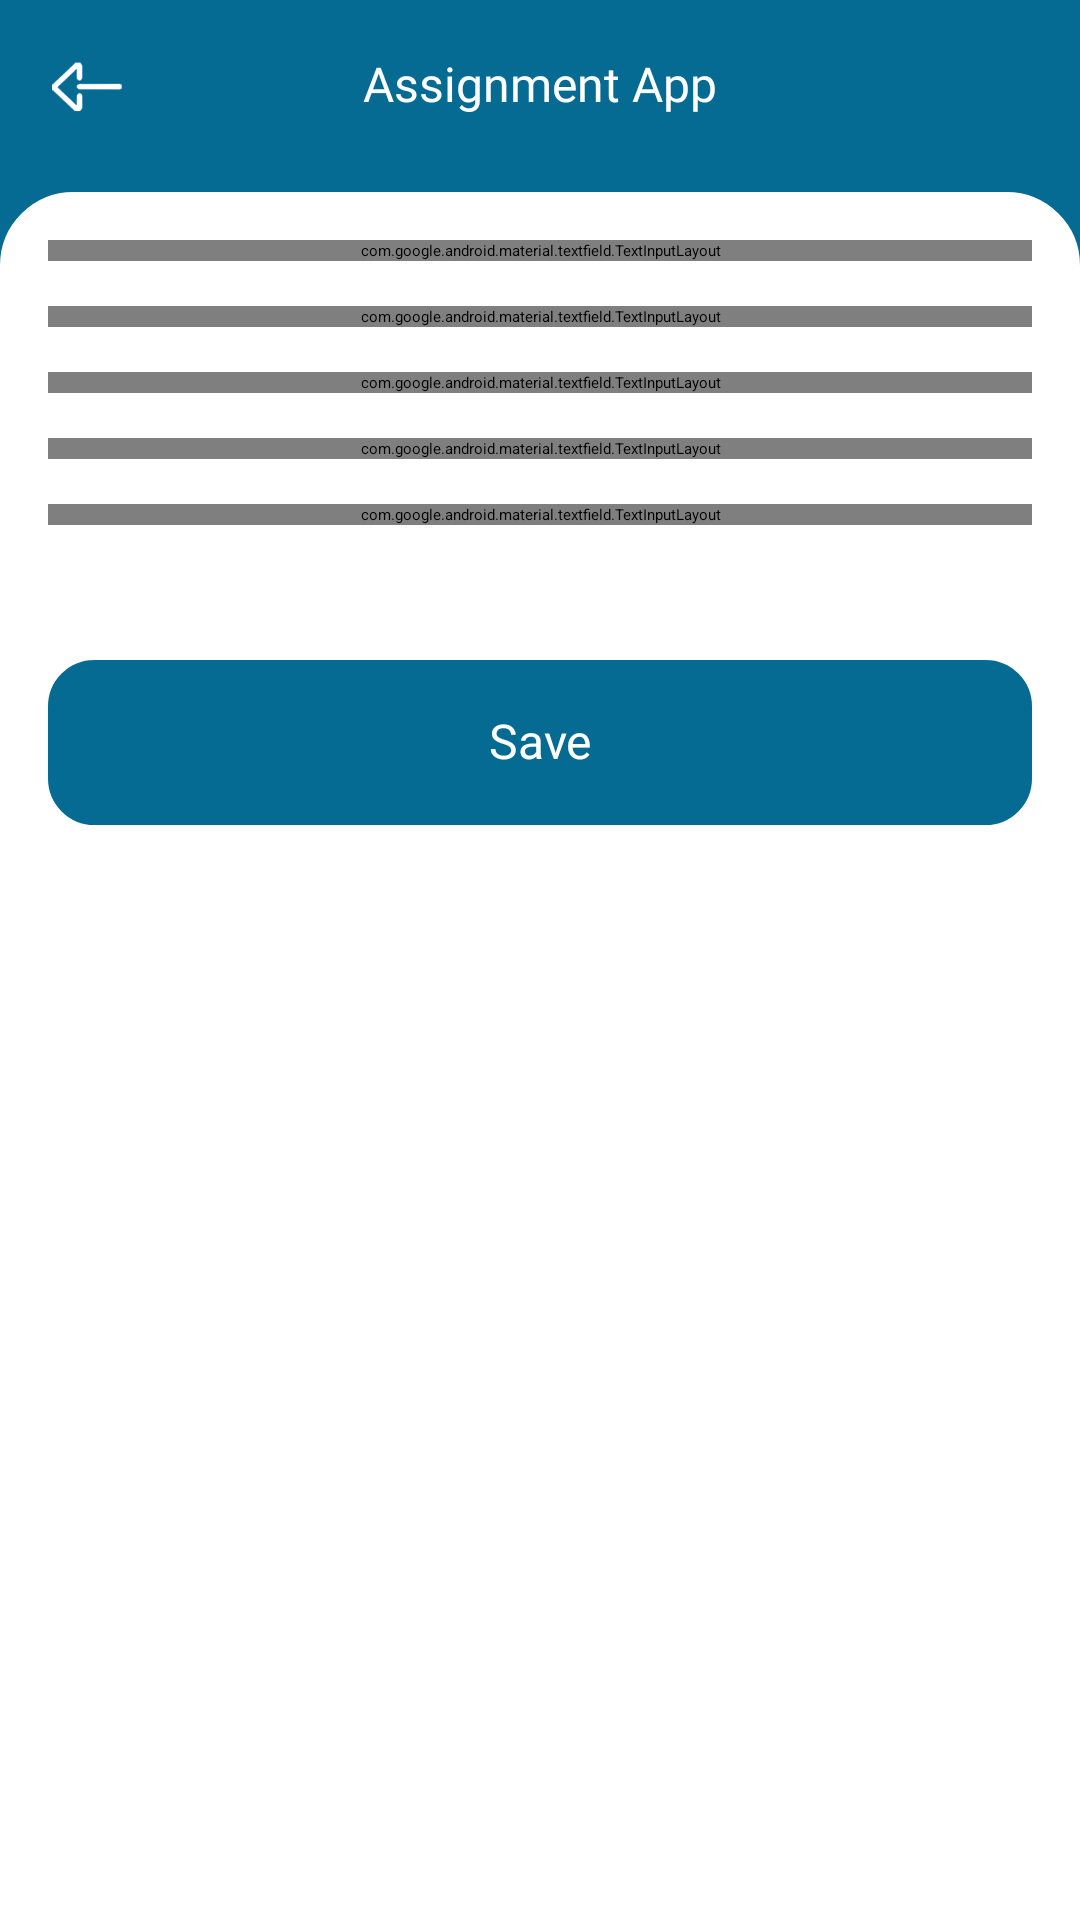

Produce the Android XML layout that renders to this screen, including the resource entries it uses.
<!-- AndroidManifest.xml: application theme Theme.MyApp -->
<!-- res/layout/activity_student_add.xml -->
<?xml version="1.0" encoding="utf-8"?>
<RelativeLayout xmlns:android="http://schemas.android.com/apk/res/android"
    xmlns:app="http://schemas.android.com/apk/res-auto"
    android:layout_width="match_parent"
    android:layout_height="match_parent"
    android:background="@color/app_color">

    <RelativeLayout
        android:id="@+id/rl1"
        android:layout_width="match_parent"
        android:layout_height="wrap_content"
        android:layout_marginTop="@dimen/margin">

        <include layout="@layout/my_tool" />
    </RelativeLayout>

    <LinearLayout
        android:layout_width="match_parent"
        android:layout_height="match_parent"
        android:layout_below="@id/rl1"
        android:layout_marginTop="@dimen/margin_md"
        android:background="@drawable/round_ract00"
        android:backgroundTint="@color/white"
        android:orientation="vertical"
        android:padding="@dimen/margin"
        android:weightSum="1">


        <LinearLayout
            android:layout_width="match_parent"
            android:layout_height="match_parent"
            android:layout_marginTop="@dimen/margin"
            android:orientation="vertical"
            android:paddingLeft="@dimen/margin"
            android:paddingRight="@dimen/margin">

            <com.google.android.material.textfield.TextInputLayout
                android:layout_width="match_parent"
                android:layout_height="wrap_content"
                android:layout_below="@id/txt2"
                android:hint="@string/full_name"
                android:textColorHint="@color/dgry">

                <com.google.android.material.textfield.TextInputEditText
                    android:id="@+id/et1"
                    android:layout_width="match_parent"
                    android:layout_height="wrap_content"
                    android:fontFamily="@font/font1"
                    android:includeFontPadding="false"
                    android:inputType="text"
                    android:lineSpacingExtra="@dimen/sizesm1"
                    android:textColor="@color/dgry1"
                    android:textSize="@dimen/txt_size_md1" />
            </com.google.android.material.textfield.TextInputLayout>


            <com.google.android.material.textfield.TextInputLayout
                android:layout_width="match_parent"
                android:layout_marginTop="@dimen/margin1"
                android:layout_height="wrap_content"
                android:layout_below="@id/txt2"
                android:hint="@string/email1"
                android:textColorHint="@color/dgry">

                <com.google.android.material.textfield.TextInputEditText
                    android:id="@+id/et2"
                    android:layout_width="match_parent"
                    android:layout_height="wrap_content"
                    android:fontFamily="@font/font1"
                    android:includeFontPadding="false"
                    android:inputType="textEmailAddress"
                    android:lineSpacingExtra="@dimen/sizesm1"
                    android:textColor="@color/dgry1"
                    android:textSize="@dimen/txt_size_md1" />
            </com.google.android.material.textfield.TextInputLayout>


            <com.google.android.material.textfield.TextInputLayout
                android:layout_width="match_parent"
                android:layout_marginTop="@dimen/margin1"
                android:layout_height="wrap_content"
                android:layout_below="@id/txt2"
                android:hint="@string/password"
                android:textColorHint="@color/dgry">

                <com.google.android.material.textfield.TextInputEditText
                    android:id="@+id/et3"
                    android:layout_width="match_parent"
                    android:layout_height="wrap_content"
                    android:fontFamily="@font/font1"
                    android:includeFontPadding="false"
                    android:inputType="textPassword"
                    android:lineSpacingExtra="@dimen/sizesm1"
                    android:textColor="@color/dgry1"
                    android:textSize="@dimen/txt_size_md1" />
            </com.google.android.material.textfield.TextInputLayout>

            <com.google.android.material.textfield.TextInputLayout
                android:layout_width="match_parent"
                android:layout_marginTop="@dimen/margin1"
                android:layout_height="wrap_content"
                android:layout_below="@id/txt2"
                android:hint="@string/class1"
                android:textColorHint="@color/dgry">

                <com.google.android.material.textfield.TextInputEditText
                    android:id="@+id/et4"
                    android:layout_width="match_parent"
                    android:layout_height="wrap_content"
                    android:fontFamily="@font/font1"
                    android:includeFontPadding="false"
                    android:inputType="text"
                    android:lineSpacingExtra="@dimen/sizesm1"
                    android:textColor="@color/dgry1"
                    android:textSize="@dimen/txt_size_md1" />
            </com.google.android.material.textfield.TextInputLayout>
            <com.google.android.material.textfield.TextInputLayout
                android:layout_width="match_parent"
                android:layout_marginTop="@dimen/margin1"
                android:layout_height="wrap_content"
                android:layout_below="@id/txt2"
                android:hint="@string/roll_no"
                android:textColorHint="@color/dgry">

                <com.google.android.material.textfield.TextInputEditText
                    android:id="@+id/et5"
                    android:layout_width="match_parent"
                    android:layout_height="wrap_content"
                    android:fontFamily="@font/font1"
                    android:includeFontPadding="false"
                    android:inputType="text"
                    android:lineSpacingExtra="@dimen/sizesm1"
                    android:textColor="@color/dgry1"
                    android:textSize="@dimen/txt_size_md1" />
            </com.google.android.material.textfield.TextInputLayout>


            <RelativeLayout
                android:layout_width="match_parent"
                android:layout_height="@dimen/size6"
                android:layout_marginTop="@dimen/margin_xxlg"
                android:background="@drawable/round_ract1"
                android:backgroundTint="@color/app_color">

                <TextView
                    android:layout_width="match_parent"
                    android:layout_height="wrap_content"
                    android:layout_centerVertical="true"
                    android:background="@null"

                    android:fontFamily="@font/font2"
                    android:gravity="center"
                    android:includeFontPadding="false"
                    android:singleLine="true"
                    android:text="@string/save"
                    android:textColor="@color/white"
                    android:textSize="@dimen/txt_size_lg" />
            </RelativeLayout>
        </LinearLayout>


    </LinearLayout>

</RelativeLayout>
<!-- res/layout/my_tool.xml (included above) -->
<?xml version="1.0" encoding="utf-8"?>
<RelativeLayout xmlns:android="http://schemas.android.com/apk/res/android"
    xmlns:app="http://schemas.android.com/apk/res-auto"

    android:layout_width="match_parent"
    android:layout_height="wrap_content">

    <RelativeLayout
        android:layout_width="match_parent"
        android:layout_height="wrap_content">

        <RelativeLayout
            android:layout_width="match_parent"
            android:layout_height="wrap_content"
            android:paddingLeft="@dimen/margin"
            android:paddingRight="@dimen/margin">


            <ImageView
                android:id="@+id/fab1"
                android:layout_width="@dimen/size2"
                android:src="@drawable/left_icon"
                android:onClick="NavNow"
                android:layout_centerVertical="true"
                android:layout_margin="@dimen/margin"
                android:layout_height="@dimen/size2"
                app:tint="@color/white" />

            <TextView
                android:id="@+id/title"
                android:layout_width="wrap_content"
                android:layout_height="wrap_content"
                android:layout_centerInParent="true"
                android:fontFamily="@font/font2"
                android:includeFontPadding="false"
                android:singleLine="true"
                android:text="@string/app_name"
                android:textColor="@color/white"
                android:textSize="@dimen/txt_size_lg" />
        </RelativeLayout>
        <RelativeLayout
            android:id="@+id/rght_lt"
            android:layout_width="wrap_content"
            android:layout_centerVertical="true"
            android:layout_alignParentRight="true"
            android:layout_height="wrap_content">
            <ImageView
                android:id="@+id/search_icon"
                android:layout_width="@dimen/size3"
                android:src="@drawable/search_icon"
                android:padding="@dimen/sizesm"
                android:onClick="SrchNow"
                android:visibility="gone"
                android:layout_toRightOf="@id/cart_lt"
                android:layout_marginRight="@dimen/margin1"
                android:layout_centerVertical="true"
                android:layout_height="@dimen/size3"
                app:tint="@color/white1" />
            <RelativeLayout
                android:id="@+id/cart_lt"
                android:layout_width="wrap_content"
                android:layout_marginRight="@dimen/margin1"
                android:visibility="gone"
                android:layout_centerVertical="true"
                android:layout_height="wrap_content">
                <ImageView
                    android:id="@+id/cart_icon"
                    android:layout_width="@dimen/size3"
                    android:src="@drawable/cart_icon"
                    android:padding="@dimen/sizesm"

                    android:layout_centerHorizontal="true"
                    android:layout_centerInParent="true"
                    android:onClick="CartNow"

                    android:layout_centerVertical="true"
                    android:layout_height="@dimen/size3"
                    app:tint="@color/white1" />
                <TextView
                    android:id="@+id/cart_count"
                    android:layout_width="@dimen/size1"
                    android:background="@drawable/circle_shape"
                    android:backgroundTint="@color/yellow"
                    android:textColor="@color/white1"
                    android:visibility="gone"
                    android:text="0"
                    android:gravity="center"
                    android:fontFamily="@font/font2"
                    android:layout_alignBottom="@id/cart_icon"
                    android:layout_alignRight="@id/cart_icon"
                    android:layout_height="@dimen/size1"/>
            </RelativeLayout>
        </RelativeLayout>
    </RelativeLayout>
</RelativeLayout>
<!-- resources referenced by this layout -->
<resources>
  <color name="app_color">#056B93</color>
  <color name="dgry">#7c7a7a</color>
  <color name="dgry1">#424141</color>
  <color name="white">#ffffff</color>
  <color name="white1">#ffffff</color>
  <color name="yellow">#d9e018</color>
  <dimen name="margin">8dp</dimen>
  <dimen name="margin1">15dp</dimen>
  <dimen name="margin_md">14dp</dimen>
  <dimen name="margin_xxlg">33dp</dimen>
  <dimen name="size1">10dp</dimen>
  <dimen name="size2">20dp</dimen>
  <dimen name="size3">25dp</dimen>
  <dimen name="size6">45dp</dimen>
  <dimen name="sizesm">2dp</dimen>
  <dimen name="sizesm1">4dp</dimen>
  <dimen name="txt_size_lg">18dp</dimen>
  <dimen name="txt_size_md1">14dp</dimen>
  <!-- drawable cart_icon: png bitmap (drawable, 8936 bytes) -->
  <!-- drawable circle_shape (drawable) -->
  <?xml version="1.0" encoding="utf-8"?>
  <shape
      xmlns:android="http://schemas.android.com/apk/res/android"
      android:shape="oval">
  
      <solid
          android:color="#666666"/>
  
      <size
          android:width="@dimen/size1"
          android:height="@dimen/size1"/>
  </shape>
  <!-- drawable left_icon: png bitmap (drawable, 4862 bytes) -->
  <!-- drawable round_ract00 (drawable) -->
  <?xml version="1.0" encoding="UTF-8"?>
  <shape xmlns:android="http://schemas.android.com/apk/res/android">
      <solid android:color="@color/white"/>
  
      <stroke android:width="1dp"
          android:color="@color/lgry"
          />
  
      <padding android:left="1dp"
          android:top="1dp"
          android:right="1dp"
          android:bottom="1dp"
          />
  
      <corners android:topLeftRadius="@dimen/margin_lg"
          android:topRightRadius="@dimen/margin_lg"
          android:bottomRightRadius="0dp"
          android:bottomLeftRadius="0dp"/>
  </shape>
  <!-- drawable round_ract1 (drawable) -->
  <?xml version="1.0" encoding="UTF-8"?>
  <shape xmlns:android="http://schemas.android.com/apk/res/android">
      <solid android:color="@color/white"/>
  
      <stroke android:width="1dp"
          android:color="@color/lgry"
          />
  
      <padding android:left="1dp"
          android:top="1dp"
          android:right="1dp"
          android:bottom="1dp"
          />
  
      <corners android:bottomRightRadius="@dimen/margin1"
          android:bottomLeftRadius="@dimen/margin1"
          android:topLeftRadius="@dimen/margin1" android:topRightRadius="@dimen/margin1"/>
  </shape>
  <!-- drawable search_icon: png bitmap (drawable, 16192 bytes) -->
  <string name="app_name">Assignment App</string>
  <string name="class1">Class Name</string>
  <string name="email1">Email Address</string>
  <string name="full_name">Full Name</string>
  <string name="password">Password</string>
  <string name="roll_no">Roll Number</string>
  <string name="save">Save</string>
  <color name="lgry">#f5f3f3</color>
  <dimen name="margin_lg">20dp</dimen>
</resources>
